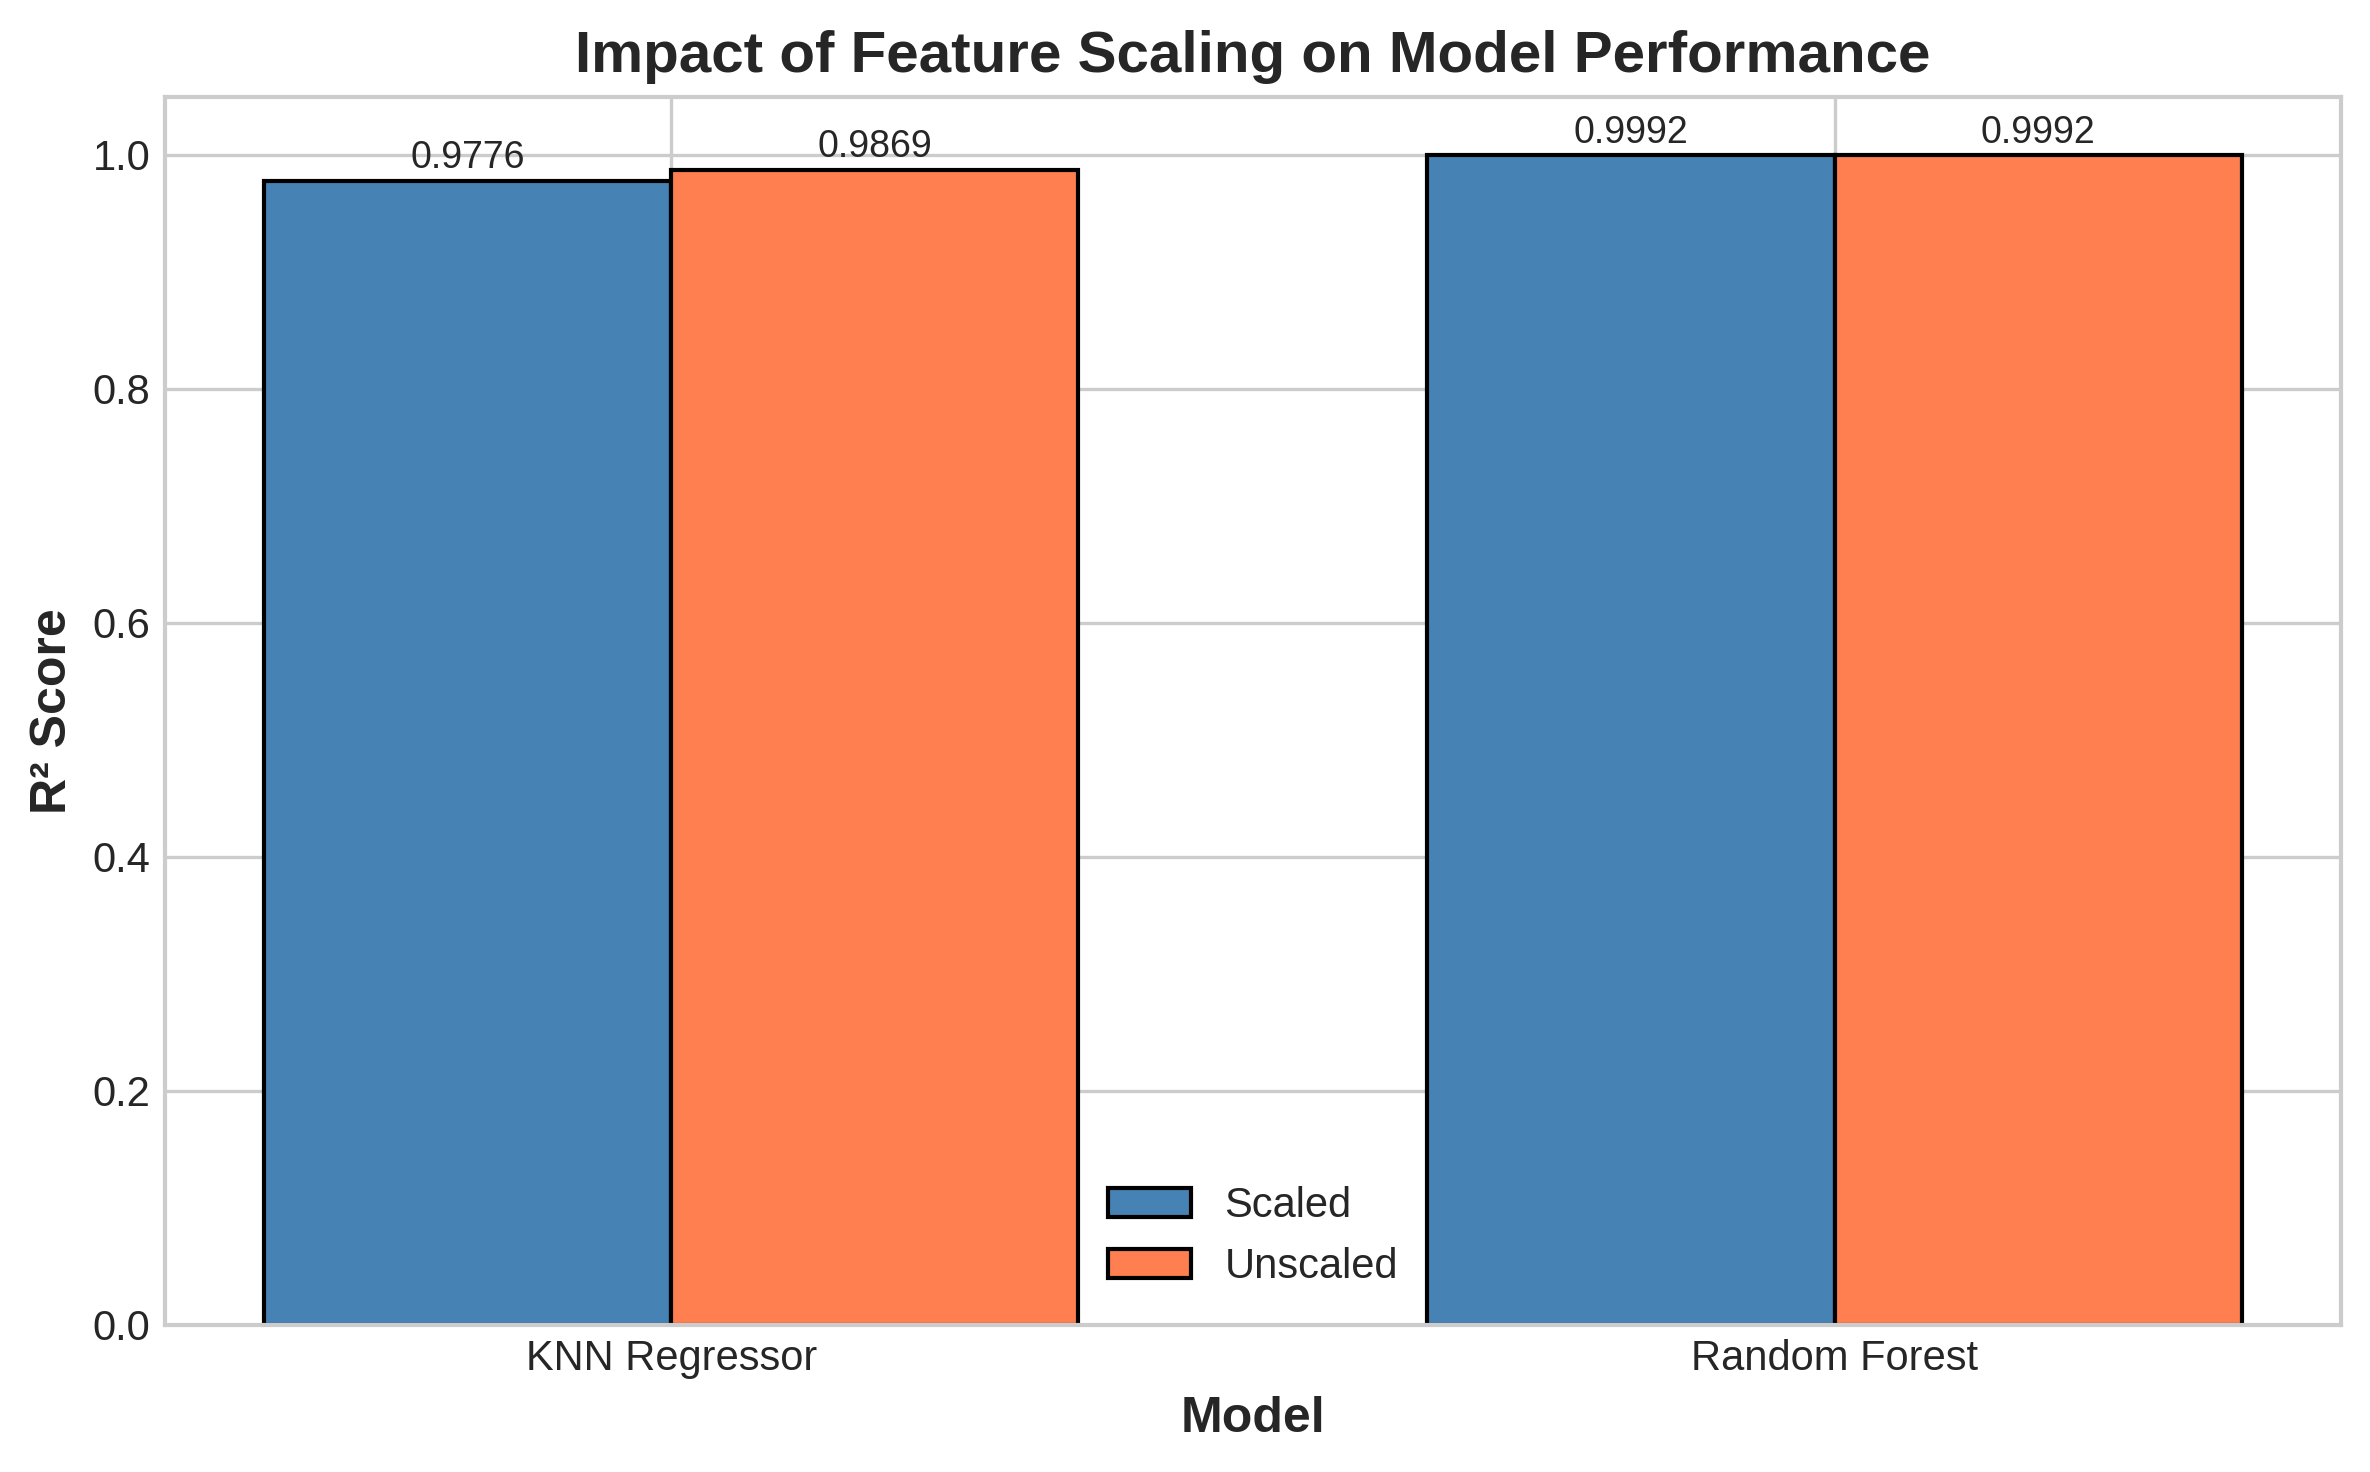

Source data for this figure (header and first rows):
Model, R2 (Scaled), R2 (Unscaled), Difference
KNN Regressor, 0.9776, 0.9869, -0.0094
Random Forest, 0.9992, 0.9992, 0.0
